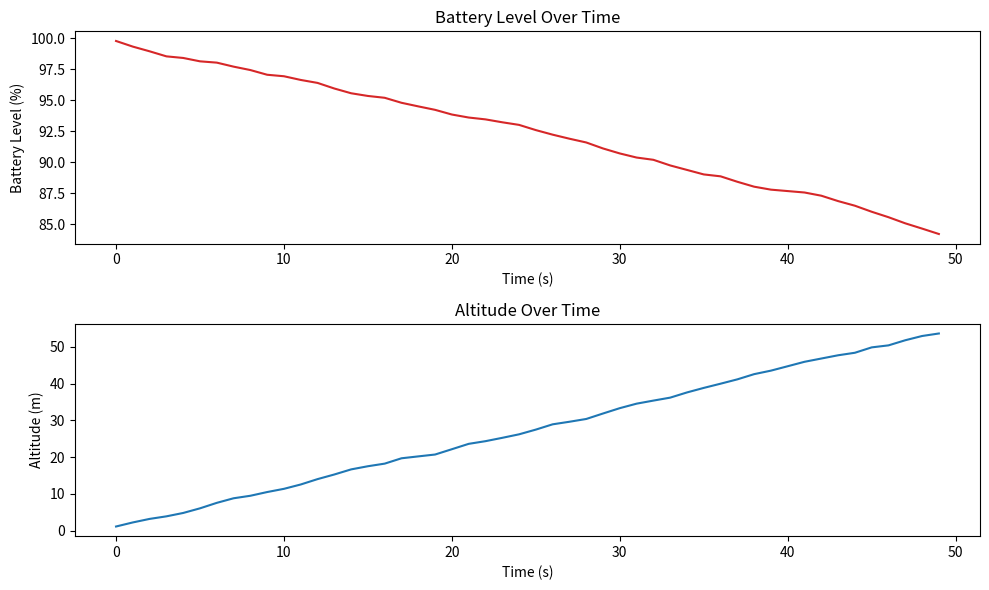

This figure's Python source:
import random
import matplotlib.pyplot as plt
import time

class DroneControlFunctions:
    def __init__(self):
        self.battery = 100  # Full battery at start
        self.altitude = 0   # Starting altitude
        self.wind_speed = 2  # Starting wind speed
        self.temperature = 25  # Starting temperature in Celsius
        self.time_data = []  # For plotting
        self.battery_data = []
        self.altitude_data = []

    def check_battery(self):
        """Simulate battery check during flight."""
        self.battery -= random.uniform(0.1, 0.5)  # Battery drains over time

    def update_altitude(self):
        """Simulate altitude changes during flight."""
        self.altitude += random.uniform(0.5, 1.5)  # Increase altitude gradually

    def update_weather(self):
        """Simulate weather/environment changes."""
        self.wind_speed += random.uniform(-0.5, 0.5)  # Wind speed fluctuation
        self.temperature += random.uniform(-0.2, 0.2)  # Temperature change

    def simulate_flight_operations(self):
        """Simulate the main flight loop with environmental and drone control functions."""
        for t in range(50):  # Simulate for 50 iterations
            self.check_battery()
            self.update_altitude()
            self.update_weather()

            self.time_data.append(t)
            self.battery_data.append(self.battery)
            self.altitude_data.append(self.altitude)

            # Simulate a delay (1 second per iteration)
            time.sleep(0.1)

            if self.battery <= 10:
                print("Battery critically low! Returning to base...")
                break

        print(f"Final Altitude: {self.altitude} meters")
        print(f"Final Battery Status: {self.battery}%")

    def plot_flight_data(self):
        """Plot flight data including battery and altitude over time."""
        plt.figure(figsize=(10, 6))

        plt.subplot(2, 1, 1)
        plt.plot(self.time_data, self.battery_data, label="Battery Level (%)", color='tab:red')
        plt.title("Battery Level Over Time")
        plt.xlabel("Time (s)")
        plt.ylabel("Battery Level (%)")

        plt.subplot(2, 1, 2)
        plt.plot(self.time_data, self.altitude_data, label="Altitude (m)", color='tab:blue')
        plt.title("Altitude Over Time")
        plt.xlabel("Time (s)")
        plt.ylabel("Altitude (m)")

        plt.tight_layout()
        plt.show()

# --- Main Execution ---
if __name__ == "__main__":
    drone_control = DroneControlFunctions()
    drone_control.simulate_flight_operations()
    drone_control.plot_flight_data()
